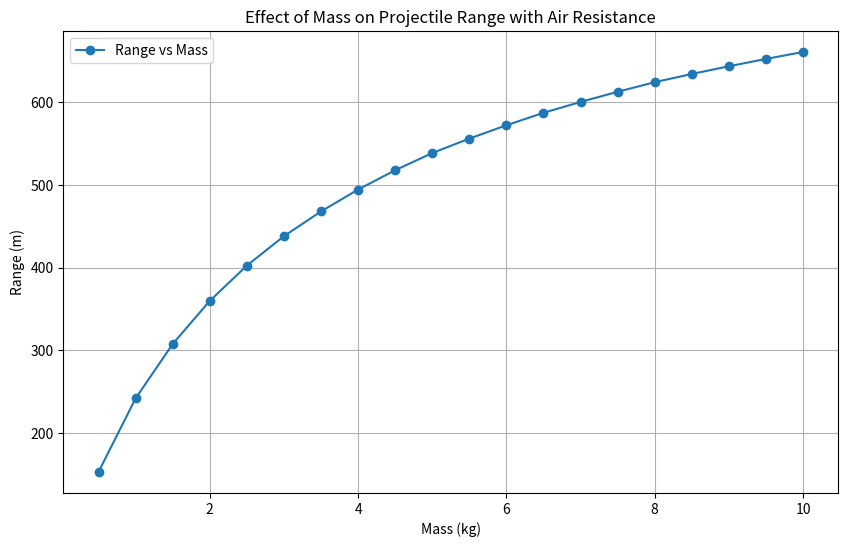

This chart was generated by the following Python code:
import numpy as np
import matplotlib.pyplot as plt
from scipy.integrate import solve_ivp


# Physical constants
m = 1.0  # mass in kg
R = 0.08  # radius in m
rho = 1.22  # air density in kg/m^3
C = 0.47  # drag coefficient
g = 9.81  # gravitational acceleration in m/s^2
v0 = 100.0  # initial velocity in m/s
theta = np.radians(30)  # launch angle in radians

# Drag constant function (dependent on mass)
def drag_constant(mass):
    return 0.5 * C * rho * np.pi * R**2 / mass

# Function defining the system of ODEs
def cannonball_with_air_resistance(t, state, k):
    x, y, v_x, v_y = state
    speed = np.sqrt(v_x**2 + v_y**2)
    dxdt = v_x
    dydt = v_y
    dvxdt = -k * v_x * speed
    dvydt = -g - k * v_y * speed
    return [dxdt, dydt, dvxdt, dvydt]

# Time span and initial conditions
t_span = (0, 20)  # 20 seconds
t_eval = np.linspace(0, 20, 1000)

# Varying masses and computing ranges
masses = np.linspace(0.5, 10.0, 20)  # masses from 0.5 kg to 10 kg
ranges = []

for mass in masses:
    k = drag_constant(mass)
    v_x0 = v0 * np.cos(theta)
    v_y0 = v0 * np.sin(theta)
    initial_state = [0, 0, v_x0, v_y0]
    solution = solve_ivp(cannonball_with_air_resistance, t_span, initial_state, t_eval=t_eval, args=(k,))
    x, y = solution.y[0], solution.y[1]
    valid_indices = y >= 0
    ranges.append(x[valid_indices][-1])  # Distance when projectile hits the ground

# Plot the graph of range vs. mass
plt.figure(figsize=(10, 6))
plt.plot(masses, ranges, marker='o', linestyle='-', label="Range vs Mass")
plt.xlabel("Mass (kg)")
plt.ylabel("Range (m)")
plt.title("Effect of Mass on Projectile Range with Air Resistance")
plt.grid()
plt.legend()
plt.show()
